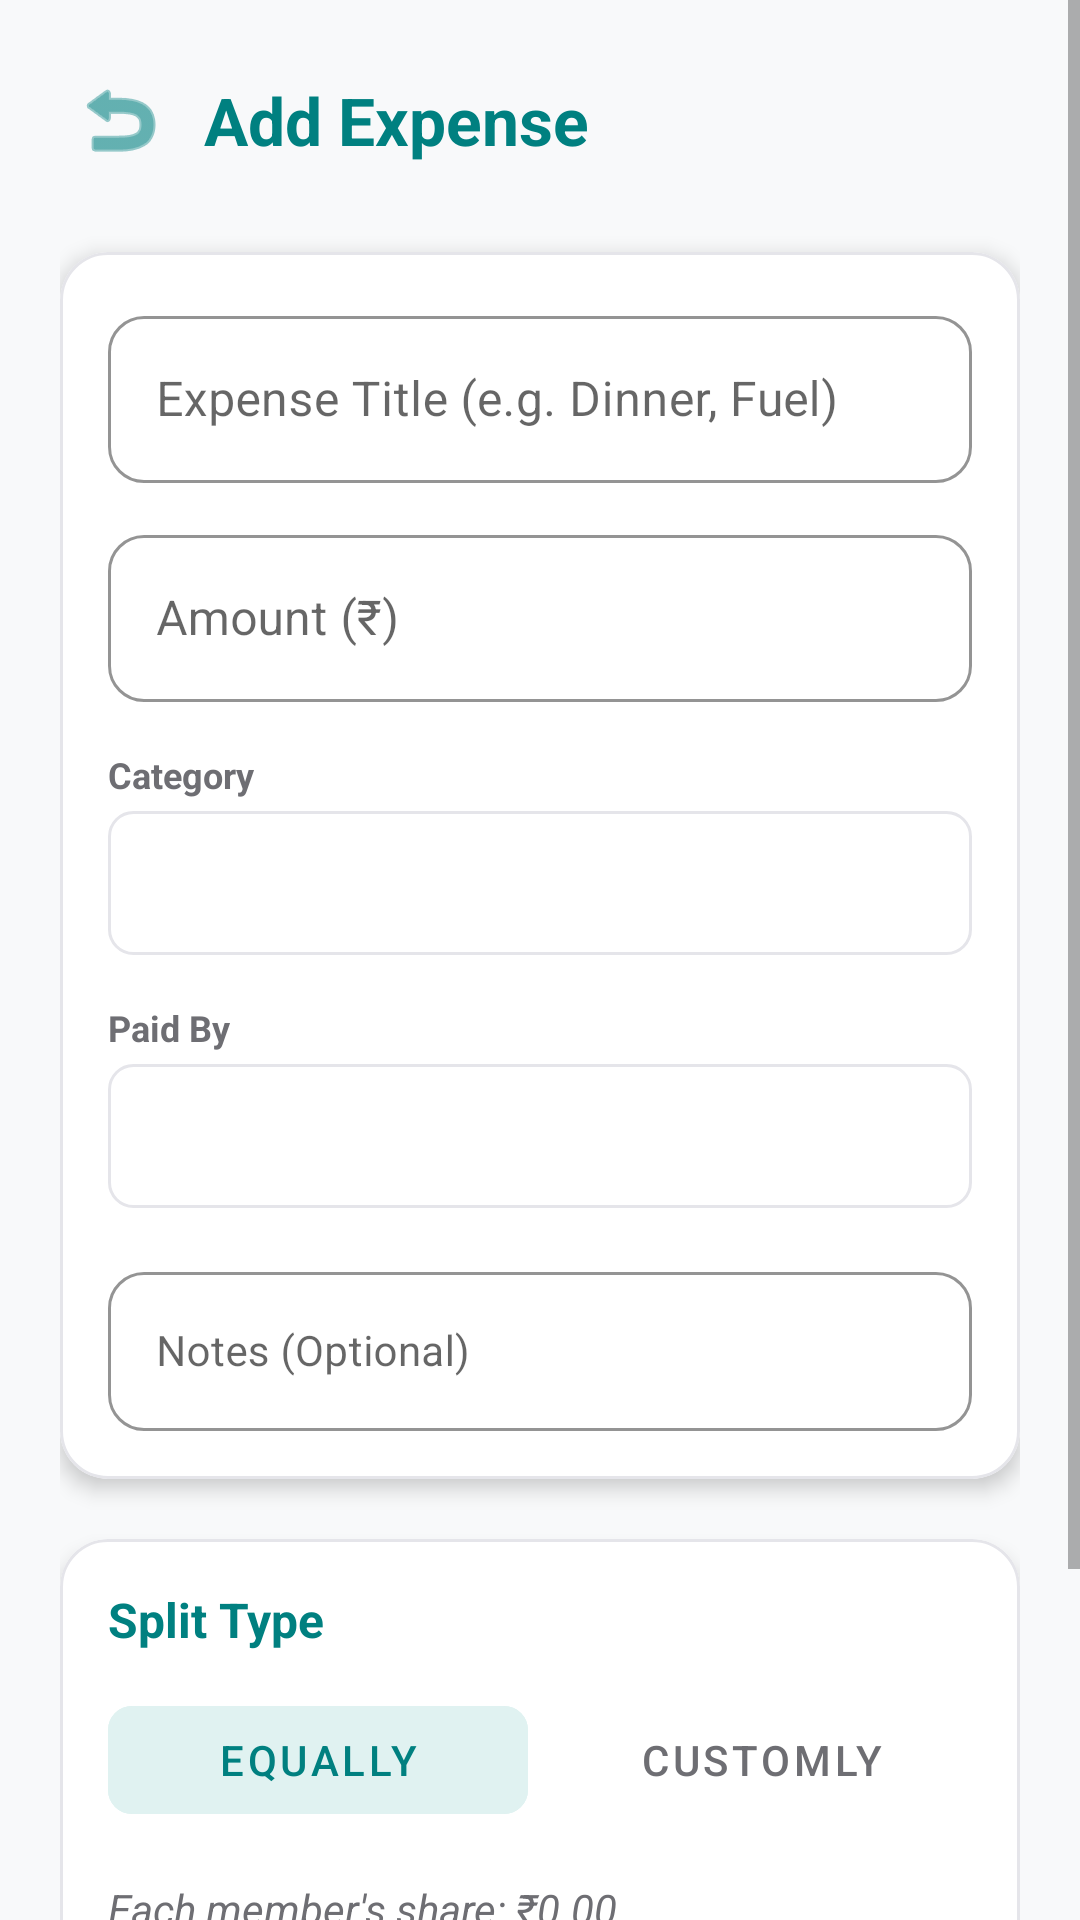

The Android layout XML behind this screen, and the referenced resources:
<!-- AndroidManifest.xml: application theme Theme.TripExpenseTracker -->
<!-- res/layout/activity_expense.xml -->
<?xml version="1.0" encoding="utf-8"?>
<ScrollView xmlns:android="http://schemas.android.com/apk/res/android"
    xmlns:app="http://schemas.android.com/apk/res-auto"
    android:layout_width="match_parent"
    android:layout_height="match_parent"
    android:fillViewport="true"
    android:background="@color/background_light">

    <LinearLayout
        android:layout_width="match_parent"
        android:layout_height="wrap_content"
        android:orientation="vertical"
        android:padding="20dp">

        
        <RelativeLayout
            android:layout_width="match_parent"
            android:layout_height="wrap_content"
            android:layout_marginBottom="24dp">

            <ImageButton
                android:id="@+id/btn_expense_back"
                android:layout_width="40dp"
                android:layout_height="40dp"
                android:background="?attr/selectableItemBackgroundBorderless"
                android:contentDescription="Back"
                app:tint="@color/primary"
                app:srcCompat="@android:drawable/ic_menu_revert" />

            <TextView
                android:id="@+id/tv_expense_header_title"
                android:layout_width="wrap_content"
                android:layout_height="wrap_content"
                android:layout_toEndOf="@id/btn_expense_back"
                android:layout_marginStart="8dp"
                android:layout_centerVertical="true"
                android:text="Add Expense"
                android:textColor="@color/primary"
                android:textSize="22sp"
                android:textStyle="bold" />
        </RelativeLayout>

        
        <com.google.android.material.card.MaterialCardView
            android:layout_width="match_parent"
            android:layout_height="wrap_content"
            app:cardCornerRadius="16dp"
            app:cardElevation="4dp"
            app:strokeWidth="1dp"
            app:strokeColor="@color/card_border_light">

            <LinearLayout
                android:layout_width="match_parent"
                android:layout_height="wrap_content"
                android:orientation="vertical"
                android:padding="16dp">

                
                <com.google.android.material.textfield.TextInputLayout
                    android:id="@+id/til_exp_title"
                    style="@style/Widget.App.TextInputLayout"
                    android:layout_width="match_parent"
                    android:layout_height="wrap_content"
                    android:hint="Expense Title (e.g. Dinner, Fuel)">

                    <com.google.android.material.textfield.TextInputEditText
                        android:id="@+id/et_exp_title"
                        android:layout_width="match_parent"
                        android:layout_height="wrap_content"
                        android:inputType="textCapSentences"
                        android:textSize="16sp" />
                </com.google.android.material.textfield.TextInputLayout>

                
                <com.google.android.material.textfield.TextInputLayout
                    android:id="@+id/til_exp_amount"
                    style="@style/Widget.App.TextInputLayout"
                    android:layout_width="match_parent"
                    android:layout_height="wrap_content"
                    android:layout_marginTop="12dp"
                    android:hint="Amount (₹)">

                    <com.google.android.material.textfield.TextInputEditText
                        android:id="@+id/et_exp_amount"
                        android:layout_width="match_parent"
                        android:layout_height="wrap_content"
                        android:inputType="numberDecimal"
                        android:textSize="16sp" />
                </com.google.android.material.textfield.TextInputLayout>

                
                <TextView
                    android:layout_width="wrap_content"
                    android:layout_height="wrap_content"
                    android:layout_marginTop="16dp"
                    android:text="Category"
                    android:textColor="@color/text_secondary_light"
                    android:textSize="12sp"
                    android:textStyle="bold" />

                <Spinner
                    android:id="@+id/spinner_category"
                    android:layout_width="match_parent"
                    android:layout_height="48dp"
                    android:layout_marginTop="4dp"
                    android:background="@drawable/card_border_spinner" />

                
                <TextView
                    android:layout_width="wrap_content"
                    android:layout_height="wrap_content"
                    android:layout_marginTop="16dp"
                    android:text="Paid By"
                    android:textColor="@color/text_secondary_light"
                    android:textSize="12sp"
                    android:textStyle="bold" />

                <Spinner
                    android:id="@+id/spinner_payer"
                    android:layout_width="match_parent"
                    android:layout_height="48dp"
                    android:layout_marginTop="4dp"
                    android:background="@drawable/card_border_spinner" />

                
                <com.google.android.material.textfield.TextInputLayout
                    android:id="@+id/til_exp_notes"
                    style="@style/Widget.App.TextInputLayout"
                    android:layout_width="match_parent"
                    android:layout_height="wrap_content"
                    android:layout_marginTop="16dp"
                    android:hint="Notes (Optional)">

                    <com.google.android.material.textfield.TextInputEditText
                        android:id="@+id/et_exp_notes"
                        android:layout_width="match_parent"
                        android:layout_height="wrap_content"
                        android:inputType="textMultiLine"
                        android:maxLines="2"
                        android:textSize="14sp" />
                </com.google.android.material.textfield.TextInputLayout>

            </LinearLayout>
        </com.google.android.material.card.MaterialCardView>

        
        <com.google.android.material.card.MaterialCardView
            android:layout_width="match_parent"
            android:layout_height="wrap_content"
            android:layout_marginTop="20dp"
            app:cardCornerRadius="16dp"
            app:cardElevation="4dp"
            app:strokeWidth="1dp"
            app:strokeColor="@color/card_border_light">

            <LinearLayout
                android:layout_width="match_parent"
                android:layout_height="wrap_content"
                android:orientation="vertical"
                android:padding="16dp">

                <TextView
                    android:layout_width="wrap_content"
                    android:layout_height="wrap_content"
                    android:text="Split Type"
                    android:textColor="@color/primary"
                    android:textSize="16sp"
                    android:textStyle="bold" />

                
                <LinearLayout
                    android:layout_width="match_parent"
                    android:layout_height="wrap_content"
                    android:layout_marginTop="12dp"
                    android:orientation="horizontal">

                    <com.google.android.material.button.MaterialButton
                        android:id="@+id/btn_split_equal"
                        style="@style/Widget.MaterialComponents.Button.TextButton"
                        android:layout_width="0dp"
                        android:layout_height="wrap_content"
                        android:layout_weight="1"
                        android:text="Equally"
                        app:cornerRadius="8dp"
                        android:backgroundTint="@color/primary_light"
                        android:textColor="@color/primary" />

                    <com.google.android.material.button.MaterialButton
                        android:id="@+id/btn_split_custom"
                        style="@style/Widget.MaterialComponents.Button.TextButton"
                        android:layout_width="0dp"
                        android:layout_height="wrap_content"
                        android:layout_weight="1"
                        android:layout_marginStart="8dp"
                        android:text="Customly"
                        app:cornerRadius="8dp"
                        android:backgroundTint="@android:color/transparent"
                        android:textColor="@color/text_secondary_light" />
                </LinearLayout>

                
                <TextView
                    android:id="@+id/tv_equal_share_summary"
                    android:layout_width="match_parent"
                    android:layout_height="wrap_content"
                    android:layout_marginTop="16dp"
                    android:text="Each member's share: ₹0.00"
                    android:textColor="@color/text_secondary_light"
                    android:textSize="14sp"
                    android:textStyle="italic"
                    android:visibility="visible" />

                
                <LinearLayout
                    android:id="@+id/ll_custom_split_container"
                    android:layout_width="match_parent"
                    android:layout_height="wrap_content"
                    android:orientation="vertical"
                    android:layout_marginTop="16dp"
                    android:visibility="gone">

                    <TextView
                        android:layout_width="wrap_content"
                        android:layout_height="wrap_content"
                        android:text="Assign Shares Manually"
                        android:textColor="@color/text_primary_light"
                        android:textSize="14sp"
                        android:textStyle="bold" />

                    <androidx.recyclerview.widget.RecyclerView
                        android:id="@+id/rv_split_members"
                        android:layout_width="match_parent"
                        android:layout_height="wrap_content"
                        android:nestedScrollingEnabled="false"
                        android:layout_marginTop="8dp" />

                    
                    <TextView
                        android:id="@+id/tv_split_sum_status"
                        android:layout_width="match_parent"
                        android:layout_height="wrap_content"
                        android:layout_marginTop="12dp"
                        android:text="Sum: ₹0.00 | Remaining: ₹0.00"
                        android:textColor="@color/error"
                        android:textSize="13sp"
                        android:textStyle="bold" />
                </LinearLayout>

            </LinearLayout>
        </com.google.android.material.card.MaterialCardView>

        
        <com.google.android.material.button.MaterialButton
            android:id="@+id/btn_save_expense"
            style="@style/Widget.App.Button"
            android:layout_width="match_parent"
            android:layout_height="wrap_content"
            android:layout_marginTop="28dp"
            android:layout_marginBottom="16dp"
            android:text="Save Expense" />

    </LinearLayout>
</ScrollView>
<!-- resources referenced by this layout -->
<resources>
  <color name="background_light">#F8F9FA</color>
  <color name="card_border_light">#E5E5EA</color>
  <color name="error">#FF7675</color>
  <color name="primary">#008080</color>
  <color name="primary_light">#E0F2F1</color>
  <color name="text_primary_light">#1D1D1F</color>
  <color name="text_secondary_light">#6E6E73</color>
  <!-- drawable card_border_spinner (drawable) -->
  <?xml version="1.0" encoding="utf-8"?>
  <layer-list xmlns:android="http://schemas.android.com/apk/res/android">
      <item>
          <shape android:shape="rectangle">
              <solid android:color="@android:color/transparent" />
              <stroke android:width="1dp" android:color="@color/card_border_light" />
              <corners android:radius="8dp" />
          </shape>
      </item>
  </layer-list>
  <style name="Widget.App.Button" parent="Widget.MaterialComponents.Button">
          <item name="cornerRadius">12dp</item>
          <item name="android:paddingTop">12dp</item>
          <item name="android:paddingBottom">12dp</item>
          <item name="android:textSize">16sp</item>
          <item name="android:textStyle">bold</item>
      </style>
  <style name="Widget.App.TextInputLayout" parent="Widget.MaterialComponents.TextInputLayout.OutlinedBox">
          <item name="boxCornerRadiusTopStart">12dp</item>
          <item name="boxCornerRadiusTopEnd">12dp</item>
          <item name="boxCornerRadiusBottomStart">12dp</item>
          <item name="boxCornerRadiusBottomEnd">12dp</item>
          <item name="boxStrokeColor">@color/primary</item>
          <item name="hintTextColor">@color/primary</item>
      </style>
  <style name="Theme.TripExpenseTracker" parent="Theme.MaterialComponents.DayNight.NoActionBar">
          
          <item name="colorPrimary">@color/primary</item>
          <item name="colorPrimaryVariant">@color/primary_dark</item>
          <item name="colorOnPrimary">@color/white</item>
          
          <item name="colorSecondary">@color/secondary</item>
          <item name="colorSecondaryVariant">@color/secondary_dark</item>
          <item name="colorOnSecondary">@color/white</item>
          
          <item name="android:statusBarColor">?attr/colorPrimaryVariant</item>
          
          <item name="android:windowBackground">@color/background_light</item>
          
          
          <item name="cardViewStyle">@style/Widget.App.CardView</item>
      </style>
  <color name="primary_dark">#005A5A</color>
  <color name="white">#FFFFFF</color>
  <color name="secondary">#6C5CE7</color>
  <color name="secondary_dark">#4834D4</color>
  <style name="Widget.App.CardView" parent="Widget.MaterialComponents.CardView">
          <item name="cardElevation">6dp</item>
          <item name="cardCornerRadius">16dp</item>
          <item name="cardBackgroundColor">@color/surface_light</item>
      </style>
  <color name="surface_light">#FFFFFF</color>
</resources>
